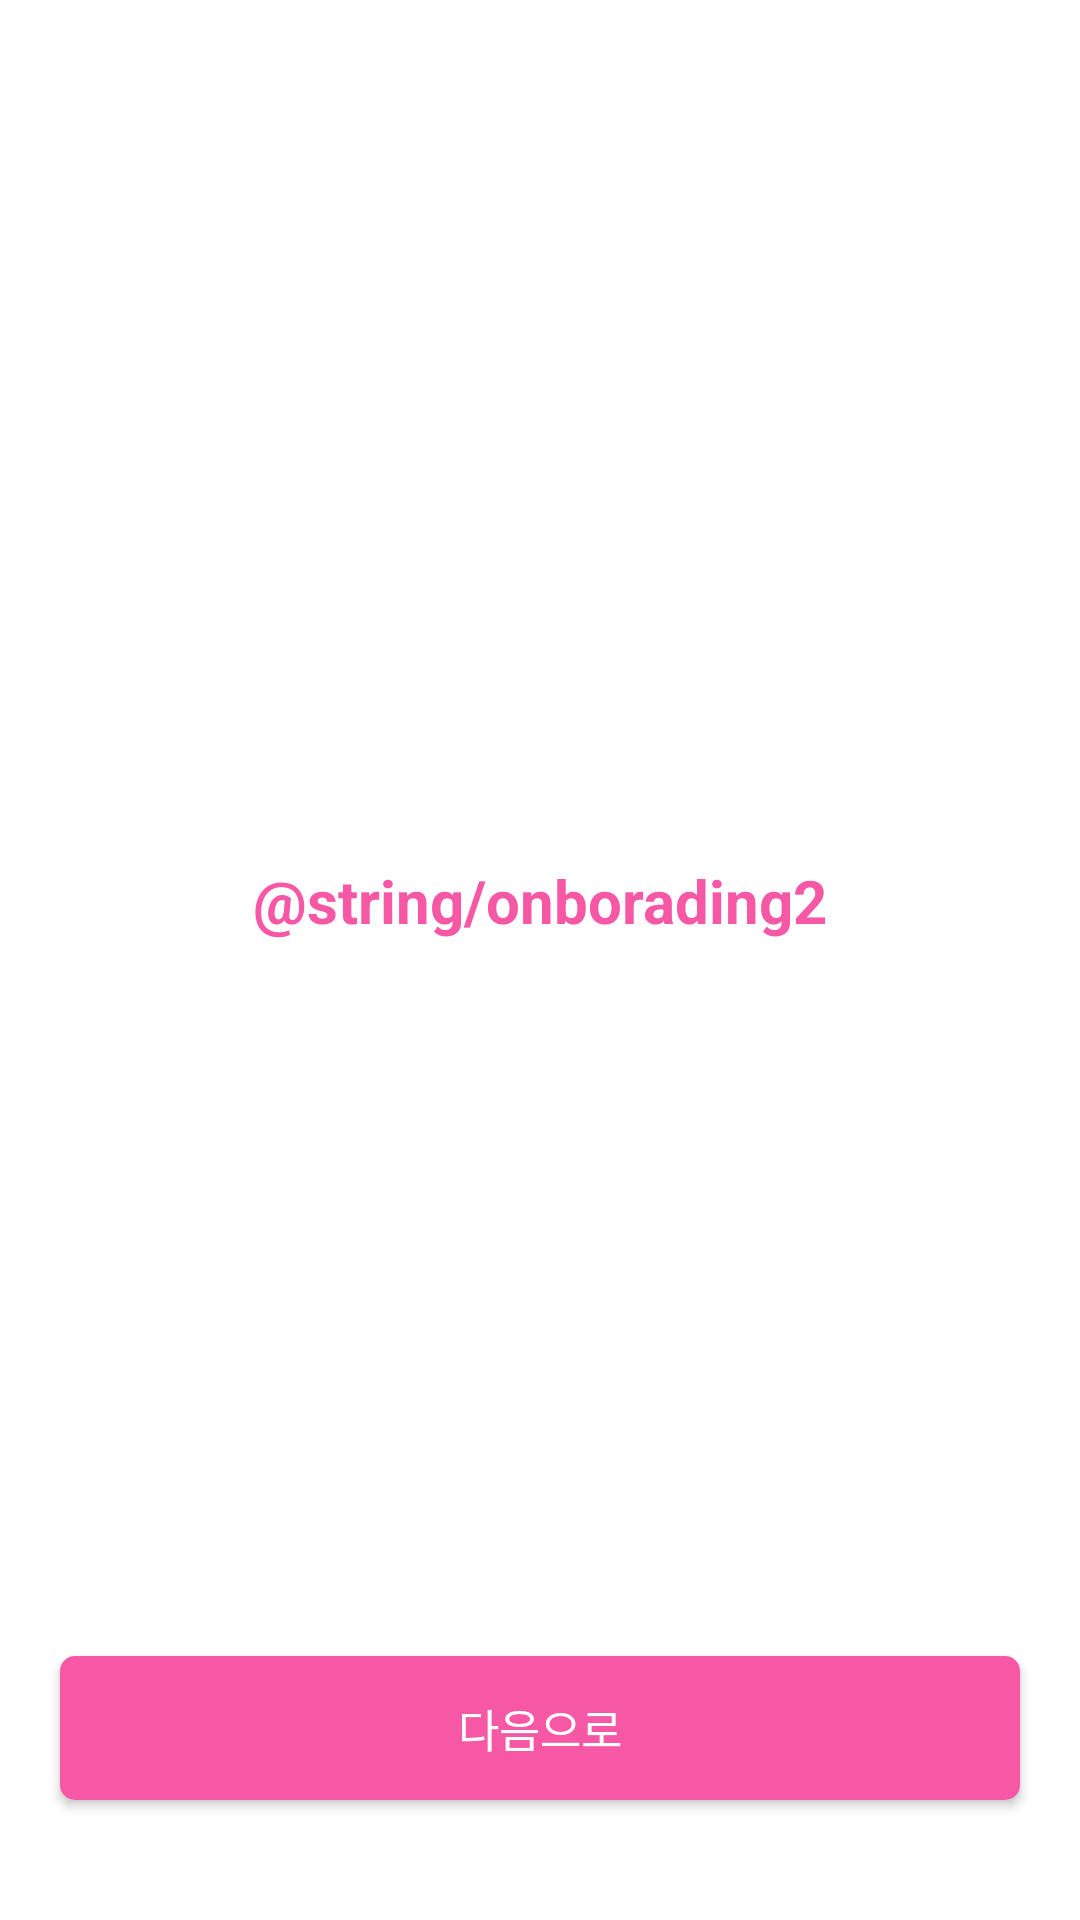

Here is an Android app screen rendered from its layout file. Give the layout XML and the strings, colors and styles it references.
<!-- AndroidManifest.xml: application theme Theme.AndroidSeminar -->
<!-- res/layout/fragment_second_onboarding.xml -->
<?xml version="1.0" encoding="utf-8"?>
<androidx.constraintlayout.widget.ConstraintLayout xmlns:android="http://schemas.android.com/apk/res/android"
    xmlns:tools="http://schemas.android.com/tools"
    android:layout_width="match_parent"
    android:layout_height="match_parent"
    xmlns:app="http://schemas.android.com/apk/res-auto"
    tools:context=".fragments.SecondOnboardingFragment">



    <TextView
        android:layout_width="wrap_content"
        android:layout_height="wrap_content"
        android:text="@string/onborading2"
        android:textColor="@color/medium_pink"
        android:textStyle="bold"
        android:textSize="20sp"
        app:layout_constraintStart_toStartOf="parent"
        app:layout_constraintEnd_toEndOf="parent"
        app:layout_constraintBottom_toBottomOf="@id/btn_next"
        app:layout_constraintTop_toTopOf="parent"
        android:gravity="center_horizontal"/>

    <androidx.appcompat.widget.AppCompatButton
        android:id="@+id/btn_next"
        android:layout_width="0dp"
        android:layout_height="wrap_content"
        android:layout_marginHorizontal="20dp"
        android:layout_marginTop="173dp"
        android:background="@drawable/pink_button"
        android:text="다음으로"
        android:paddingVertical="12dp"
        android:textColor="#ffffff"
        android:textSize="15sp"
        app:layout_constraintEnd_toEndOf="parent"
        android:layout_marginBottom="40dp"
        app:layout_constraintBottom_toBottomOf="parent"
        app:layout_constraintStart_toStartOf="parent" />

</androidx.constraintlayout.widget.ConstraintLayout>
<!-- resources referenced by this layout -->
<resources>
  <color name="medium_pink">#F658A6</color>
  <!-- drawable pink_button (drawable) -->
  <?xml version="1.0" encoding="utf-8"?>
  <shape xmlns:android="http://schemas.android.com/apk/res/android"
      android:shape="rectangle">
      <corners android:radius="5dp"/>
      <solid android:color="@color/medium_pink"/>
  
  
  </shape>
  <style name="Theme.AndroidSeminar" parent="Theme.MaterialComponents.DayNight.NoActionBar">
          
          <item name="colorPrimary">@color/purple_500</item>
          <item name="colorPrimaryVariant">@color/bubblegum</item>
          <item name="colorOnPrimary">@color/white</item>
          
          <item name="colorSecondary">@color/teal_200</item>
          <item name="colorSecondaryVariant">@color/teal_700</item>
          <item name="colorOnSecondary">@color/black</item>
          
          <item name="android:statusBarColor" tools:targetApi="l">?attr/colorPrimaryVariant</item>
          
      </style>
  <color name="purple_500">#FF6200EE</color>
  <color name="bubblegum">#fa79b0</color>
  <color name="white">#FFFFFFFF</color>
  <color name="teal_200">#FF03DAC5</color>
  <color name="teal_700">#FF018786</color>
  <color name="black">#FF000000</color>
</resources>
